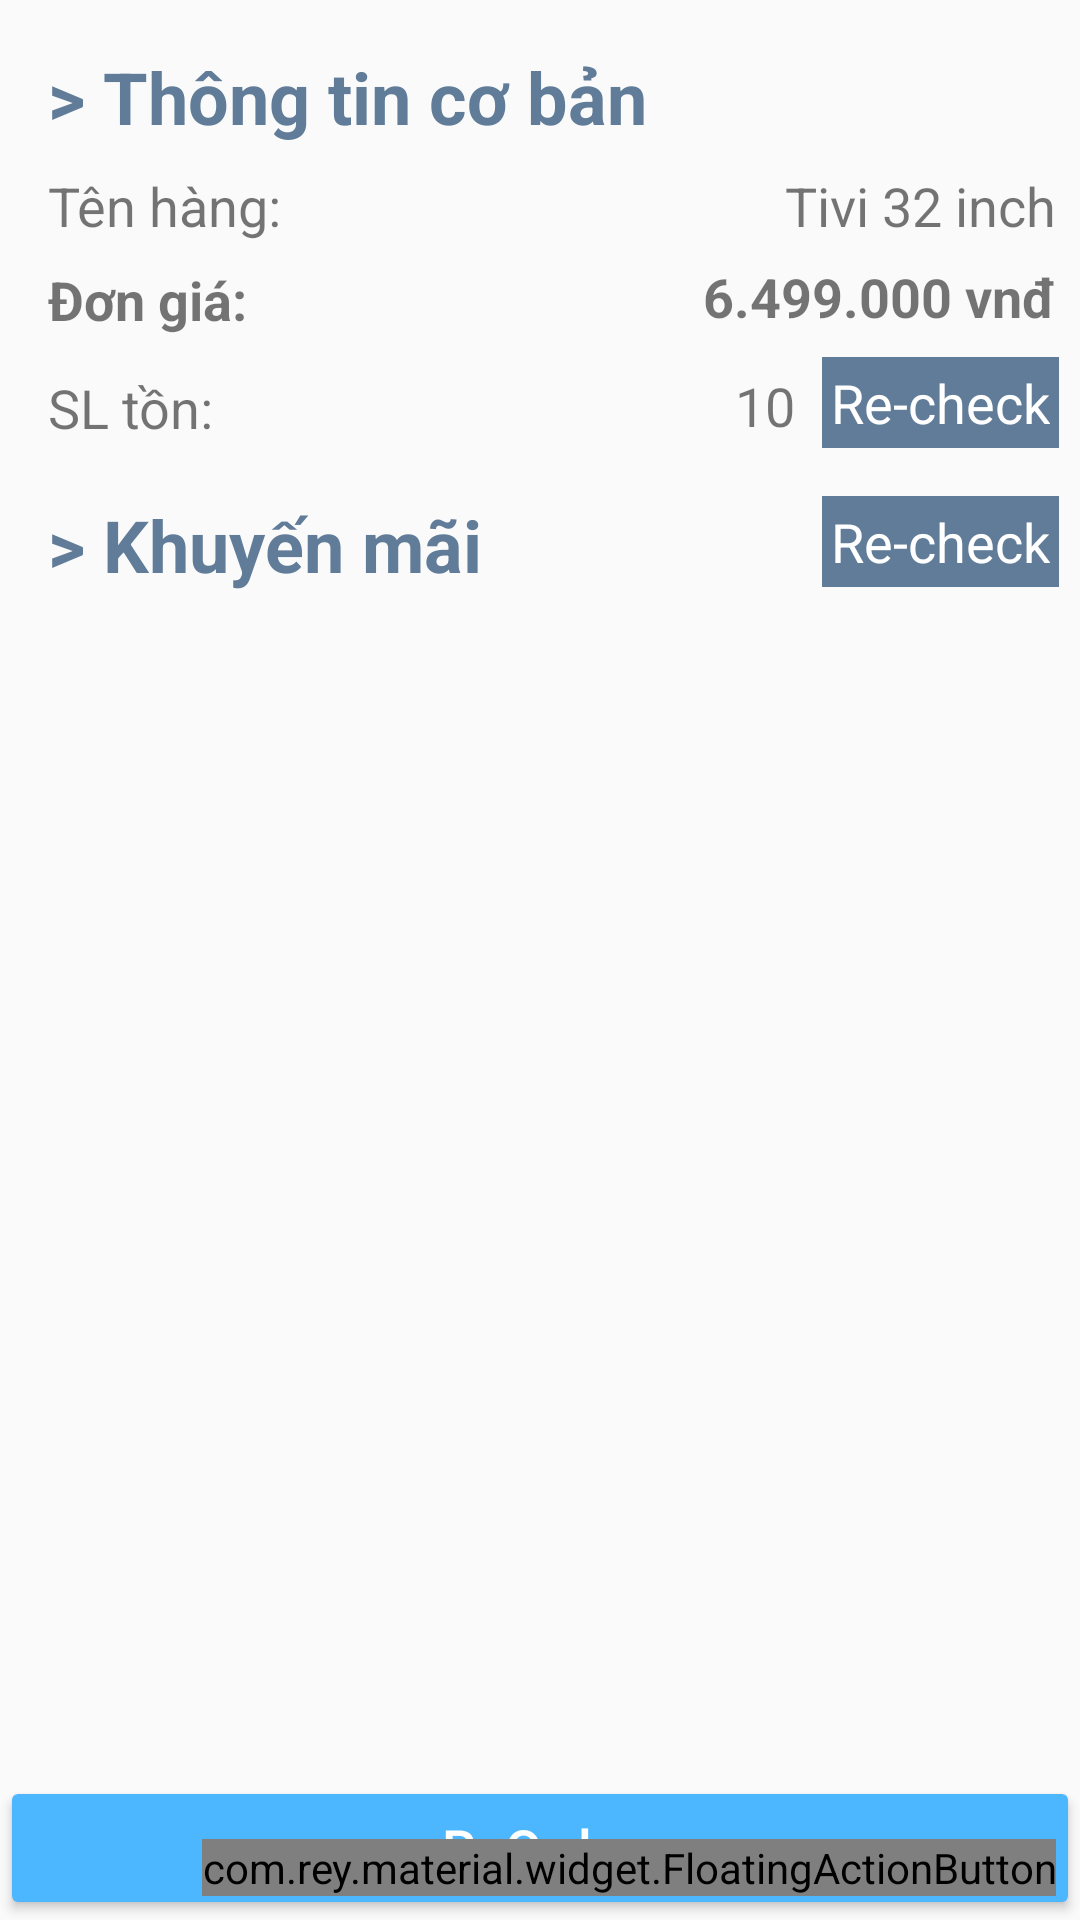

Android layout source for this screen:
<!-- AndroidManifest.xml: application theme AppTheme -->
<!-- res/layout/fragment_info_pr.xml -->
<android.support.constraint.ConstraintLayout xmlns:android="http://schemas.android.com/apk/res/android"
    xmlns:app="http://schemas.android.com/apk/res-auto"
    xmlns:tools="http://schemas.android.com/tools"
    android:layout_width="match_parent"
    android:layout_height="match_parent"
    tools:context="com.thanhtuan.posnet.view.fragment.InfoPRFragment">

    

    <android.support.constraint.ConstraintLayout
        android:id="@+id/Thongtin"
        android:layout_width="0dp"
        android:layout_height="0dp"
        app:layout_constraintBottom_toBottomOf="parent"
        app:layout_constraintLeft_toLeftOf="parent"
        app:layout_constraintRight_toRightOf="parent"
        app:layout_constraintTop_toTopOf="parent">

        <Button
            android:id="@+id/btnReOrder"
            style="@style/Widget.AppCompat.Button.Colored"
            android:layout_width="0dp"
            android:layout_height="wrap_content"
            android:text="ReOrder"
            android:textAllCaps="false"
            android:textSize="18sp"
            app:layout_constraintBottom_toBottomOf="parent"
            app:layout_constraintHorizontal_bias="0.0"
            app:layout_constraintLeft_toLeftOf="parent"
            app:layout_constraintRight_toRightOf="parent" />

        <android.support.v7.widget.RecyclerView
            android:id="@+id/rcvKhuyenMai"
            android:layout_width="0dp"
            android:layout_height="0dp"
            app:layout_constraintBottom_toTopOf="@+id/btnReOrder"
            app:layout_constraintLeft_toLeftOf="parent"
            app:layout_constraintRight_toRightOf="parent"
            app:layout_constraintTop_toBottomOf="@+id/KhuyenMai" />

        <android.support.constraint.ConstraintLayout
            android:id="@+id/KhuyenMai"
            android:layout_width="0dp"
            android:layout_height="wrap_content"
            app:layout_constraintHorizontal_bias="0.0"
            app:layout_constraintLeft_toLeftOf="parent"
            app:layout_constraintRight_toRightOf="parent"
            app:layout_constraintTop_toBottomOf="@+id/ThongtinCB">

            <TextView
                android:id="@+id/txtvRecheckKM"
                android:layout_width="wrap_content"
                android:layout_height="wrap_content"
                android:layout_marginEnd="7dp"
                android:layout_marginLeft="8dp"
                android:layout_marginRight="7dp"
                android:layout_marginStart="8dp"
                android:layout_marginTop="8dp"
                android:background="@color/colorPrimaryDark"
                android:padding="3dp"
                android:text="Re-check"
                android:textColor="@color/cardview_light_background"
                android:textSize="18sp"
                app:layout_constraintHorizontal_bias="1.0"
                app:layout_constraintLeft_toRightOf="@+id/textView14"
                app:layout_constraintRight_toRightOf="parent"
                app:layout_constraintTop_toTopOf="parent" />

            <TextView
                android:id="@+id/textView14"
                android:layout_width="wrap_content"
                android:layout_height="wrap_content"
                android:layout_marginLeft="16dp"
                android:layout_marginStart="16dp"
                android:layout_marginTop="8dp"
                android:text="> Khuyến mãi"
                android:textColor="@color/colorPrimaryDark"
                android:textSize="24sp"
                android:textStyle="bold"
                app:layout_constraintLeft_toLeftOf="parent"
                app:layout_constraintTop_toTopOf="parent" />
        </android.support.constraint.ConstraintLayout>

        <android.support.constraint.ConstraintLayout
            android:id="@+id/ThongtinCB"
            android:layout_width="0dp"
            android:layout_height="wrap_content"
            app:layout_constraintLeft_toLeftOf="parent"
            app:layout_constraintRight_toRightOf="parent"
            app:layout_constraintTop_toTopOf="parent">

            <TextView
                android:id="@+id/textView8"
                android:layout_width="wrap_content"
                android:layout_height="wrap_content"
                android:layout_marginLeft="16dp"
                android:layout_marginStart="16dp"
                android:layout_marginTop="7dp"
                android:text="Đơn giá:"
                android:textSize="18sp"
                android:textStyle="bold"
                app:layout_constraintLeft_toLeftOf="parent"
                app:layout_constraintTop_toBottomOf="@+id/textView6" />

            <TextView
                android:id="@+id/txtvNamePR"
                android:layout_width="0dp"
                android:layout_height="wrap_content"
                android:layout_marginEnd="8dp"
                android:layout_marginLeft="8dp"
                android:layout_marginRight="8dp"
                android:layout_marginStart="8dp"
                android:layout_marginTop="8dp"
                android:gravity="right"
                android:text="Tivi 32 inch"
                android:textSize="18sp"
                app:layout_constraintHorizontal_bias="1.0"
                app:layout_constraintLeft_toRightOf="@+id/textView6"
                app:layout_constraintRight_toRightOf="parent"
                app:layout_constraintTop_toBottomOf="@+id/textView3" />

            <TextView
                android:id="@+id/txtvRecheck"
                android:layout_width="wrap_content"
                android:layout_height="wrap_content"
                android:layout_marginBottom="8dp"
                android:layout_marginEnd="7dp"
                android:layout_marginRight="7dp"
                android:layout_marginTop="8dp"
                android:background="@color/colorPrimaryDark"
                android:padding="3dp"
                android:text="Re-check"
                android:textColor="@color/cardview_light_background"
                android:textSize="18sp"
                app:layout_constraintBottom_toBottomOf="parent"
                app:layout_constraintRight_toRightOf="parent"
                app:layout_constraintTop_toBottomOf="@+id/textView9" />

            <TextView
                android:id="@+id/textView12"
                android:layout_width="wrap_content"
                android:layout_height="wrap_content"
                android:layout_marginBottom="8dp"
                android:layout_marginEnd="9dp"
                android:layout_marginRight="9dp"
                android:layout_marginTop="10dp"
                android:text="10"
                android:textSize="18sp"
                app:layout_constraintBottom_toBottomOf="parent"
                app:layout_constraintRight_toLeftOf="@+id/txtvRecheck"
                app:layout_constraintTop_toBottomOf="@+id/textView9" />

            <TextView
                android:id="@+id/textView10"
                android:layout_width="wrap_content"
                android:layout_height="wrap_content"
                android:layout_marginBottom="8dp"
                android:layout_marginLeft="16dp"
                android:layout_marginStart="16dp"
                android:layout_marginTop="10dp"
                android:text="SL tồn:"
                android:textSize="18sp"
                app:layout_constraintBottom_toBottomOf="parent"
                app:layout_constraintLeft_toLeftOf="parent"
                app:layout_constraintTop_toBottomOf="@+id/textView8" />

            <TextView
                android:id="@+id/textView9"
                android:layout_width="wrap_content"
                android:layout_height="wrap_content"
                android:layout_marginEnd="8dp"
                android:layout_marginLeft="8dp"
                android:layout_marginRight="8dp"
                android:layout_marginStart="8dp"
                android:layout_marginTop="6dp"
                android:text="6.499.000 vnđ"
                android:textSize="18sp"
                android:textStyle="bold"
                app:layout_constraintHorizontal_bias="1.0"
                app:layout_constraintLeft_toRightOf="@+id/textView8"
                app:layout_constraintRight_toRightOf="parent"
                app:layout_constraintTop_toBottomOf="@+id/txtvNamePR" />

            <TextView
                android:id="@+id/textView6"
                android:layout_width="wrap_content"
                android:layout_height="wrap_content"
                android:layout_marginLeft="16dp"
                android:layout_marginStart="16dp"
                android:layout_marginTop="8dp"
                android:text="Tên hàng:"
                android:textSize="18sp"
                app:layout_constraintLeft_toLeftOf="parent"
                app:layout_constraintTop_toBottomOf="@+id/textView3" />

            <TextView
                android:id="@+id/textView3"
                android:layout_width="wrap_content"
                android:layout_height="wrap_content"
                android:layout_marginLeft="16dp"
                android:layout_marginStart="16dp"
                android:layout_marginTop="16dp"
                android:text="> Thông tin cơ bản"
                android:textColor="@color/colorPrimaryDark"
                android:textSize="24sp"
                android:textStyle="bold"
                app:layout_constraintLeft_toLeftOf="parent"
                app:layout_constraintTop_toTopOf="parent" />
        </android.support.constraint.ConstraintLayout>
    </android.support.constraint.ConstraintLayout>

    <com.rey.material.widget.FloatingActionButton
        android:id="@+id/fabScan"
        android:layout_width="wrap_content"
        android:layout_height="wrap_content"
        android:layout_marginBottom="8dp"
        android:layout_marginEnd="8dp"
        android:layout_marginLeft="8dp"
        android:layout_marginRight="8dp"
        android:layout_marginStart="8dp"
        app:fab_backgroundColor="@color/colorAccent"
        app:fab_iconSrc="@drawable/ic_aspect_ratio_white_24dp"
        app:layout_constraintBottom_toBottomOf="parent"
        app:layout_constraintHorizontal_bias="1.0"
        app:layout_constraintLeft_toLeftOf="parent"
        app:layout_constraintRight_toRightOf="parent" />

</android.support.constraint.ConstraintLayout>
<!-- resources referenced by this layout -->
<resources>
  <color name="colorAccent">#4cb7ff</color>
  <color name="colorPrimaryDark">#607c98</color>
  <style name="AppTheme" parent="Theme.AppCompat.Light.NoActionBar">
          
          <item name="colorPrimary">@color/colorPrimary</item>
          <item name="colorPrimaryDark">@color/colorPrimaryDark</item>
          <item name="colorAccent">@color/colorAccent</item>
      </style>
  <color name="colorPrimary">#4e9cd8</color>
</resources>
